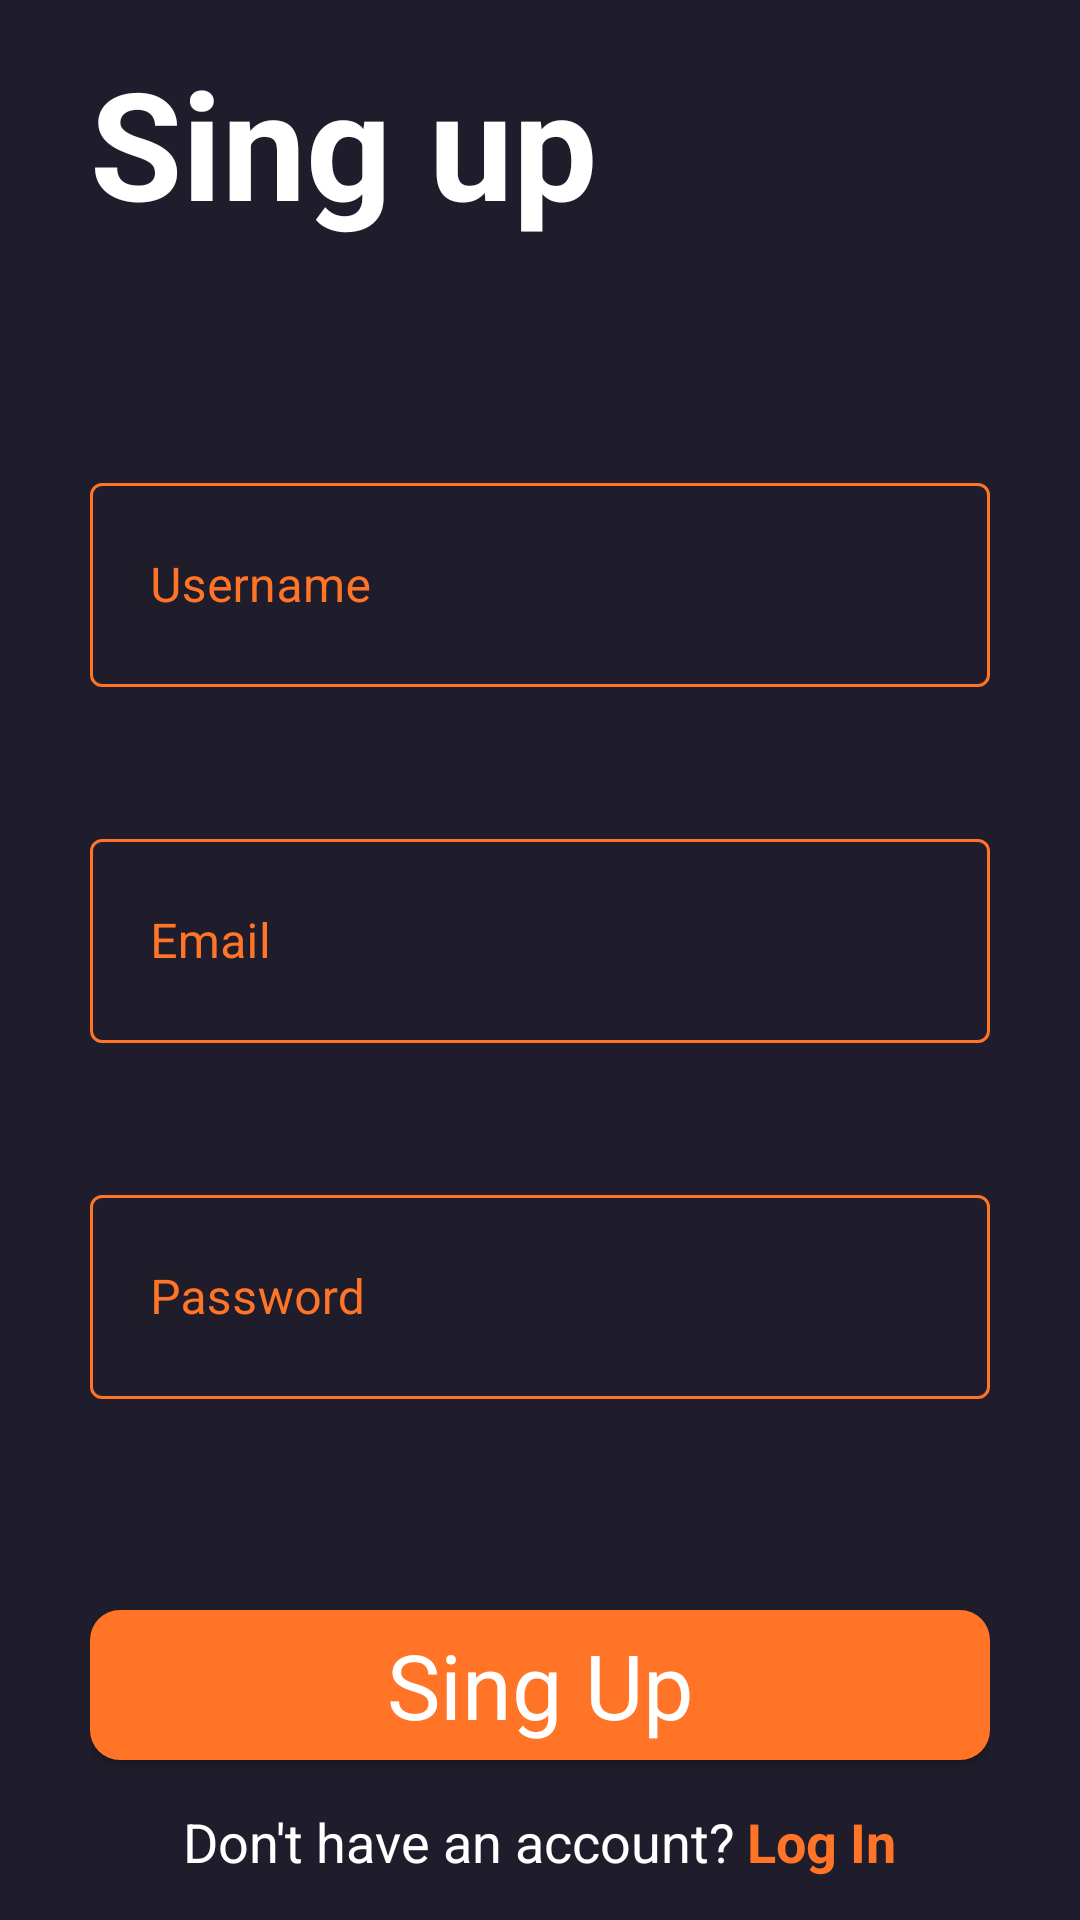

Write the Android layout XML for this screen, with the resource values it uses.
<!-- AndroidManifest.xml: application theme Theme.MovieApp -->
<!-- res/layout/fragment_singup.xml -->
<?xml version="1.0" encoding="utf-8"?>
<androidx.constraintlayout.widget.ConstraintLayout xmlns:android="http://schemas.android.com/apk/res/android"
    xmlns:app="http://schemas.android.com/apk/res-auto"
    android:layout_width="match_parent"
    android:layout_height="match_parent"
    android:background="@color/main_color">


    <LinearLayout
        android:id="@+id/singUp_container"
        android:layout_width="match_parent"
        android:layout_height="wrap_content"
        android:layout_marginStart="30dp"
        android:layout_marginEnd="30dp"
        android:orientation="vertical"
        app:layout_constraintBottom_toBottomOf="parent"
        app:layout_constraintEnd_toEndOf="parent"
        app:layout_constraintStart_toStartOf="parent"
        app:layout_constraintTop_toTopOf="parent">
        <TextView
            android:id="@+id/singUp_label"
            android:layout_width="wrap_content"
            android:layout_height="wrap_content"
            android:layout_marginBottom="75dp"
            android:gravity="center"
            android:text="Sing up"
            android:textColor="@color/white"
            android:textSize="50sp"
            android:textStyle="bold"
            app:layout_constraintBottom_toTopOf="@id/singIn_container"
            app:layout_constraintEnd_toEndOf="parent"
            app:layout_constraintStart_toStartOf="parent" />
        <com.google.android.material.textfield.TextInputLayout

            android:id="@+id/singUp_username_input"
            style="@style/Widget.MaterialComponents.TextInputLayout.OutlinedBox"
            android:layout_width="match_parent"
            android:layout_height="wrap_content"
            android:layout_gravity="center"
            android:layout_marginBottom="25dp"
            android:hint="Username"
            app:startIconDrawable="@drawable/ic_email"
            android:textColorHint="@color/orange"
            app:boxStrokeColor="@color/orange"
            app:errorEnabled="true"
            app:hintTextColor="@color/orange">

            <com.google.android.material.textfield.TextInputEditText
                android:id="@+id/singUp_username_edit"
                android:layout_width="match_parent"
                android:layout_height="68dp"
                android:inputType="text"
                android:paddingStart="20dp"
                android:textColor="@color/white"/>
        </com.google.android.material.textfield.TextInputLayout>


        <com.google.android.material.textfield.TextInputLayout
            android:id="@+id/singUp_email_input"
            style="@style/Widget.MaterialComponents.TextInputLayout.OutlinedBox.Dense"
            android:layout_width="match_parent"
            android:layout_height="wrap_content"
            android:layout_gravity="center"
            android:layout_marginBottom="25dp"
            android:hint="Email"
            android:textColorHint="@color/orange"
            app:boxStrokeColor="@color/orange"
            app:errorEnabled="true"
            app:hintTextColor="@color/orange">

            <com.google.android.material.textfield.TextInputEditText
                android:id="@+id/singUp_email_edit"
                android:layout_width="match_parent"
                android:layout_height="68dp"
                android:paddingStart="20dp"
                android:textColor="@color/white" />
        </com.google.android.material.textfield.TextInputLayout>

        <com.google.android.material.textfield.TextInputLayout
            android:id="@+id/singUp_password_input"
            style="@style/Widget.MaterialComponents.TextInputLayout.OutlinedBox"
            android:layout_width="match_parent"
            android:layout_height="wrap_content"
            android:layout_gravity="center"
            android:layout_marginBottom="50dp"
            android:hint="Password"
            app:startIconDrawable="@drawable/ic_email"
            android:textColorHint="@color/orange"
            app:boxStrokeColor="@color/orange"
            app:errorEnabled="true"
            app:hintTextColor="@color/orange">

            <com.google.android.material.textfield.TextInputEditText
                android:id="@+id/singUp_password_edit"
                android:layout_width="match_parent"
                android:layout_height="68dp"
                android:inputType="textPassword"
                android:paddingStart="20dp"
                android:textColor="@color/white"/>
        </com.google.android.material.textfield.TextInputLayout>

        <androidx.appcompat.widget.AppCompatButton
            android:id="@+id/singUp_button"
            style="@android:style/Widget.Button"
            android:layout_width="match_parent"
            android:layout_height="50dp"
            android:background="@drawable/bg_orange_button"
            android:textColor="@color/white"
            android:text="Sing Up"
            android:textSize="30sp" />
        <LinearLayout
            android:id="@+id/singUp_account_check"
            android:layout_marginTop="15dp"
            android:orientation="horizontal"
            android:layout_gravity="center"
            android:layout_width="wrap_content"
            android:layout_height="wrap_content">
            <TextView
                android:id="@+id/have_account_textView"
                android:layout_width="wrap_content"
                android:layout_height="wrap_content"
                android:textColor="@color/white"
                android:textSize="18dp"
                android:text="Don't have an account?"
                />
            <TextView
                android:id="@+id/logIn_textVIew"
                android:layout_width="wrap_content"
                android:layout_height="wrap_content"
                android:layout_marginStart="4dp"
                android:textColor="@color/orange"
                android:textStyle="bold"
                android:textSize="18dp"
                android:text="Log In" />
        </LinearLayout>
    </LinearLayout>

</androidx.constraintlayout.widget.ConstraintLayout>
<!-- resources referenced by this layout -->
<resources>
  <color name="main_color">#1F1D2B</color>
  <color name="orange" tools:override="true">#FF7427</color>
  <color name="white">#FFFFFFFF</color>
  <!-- drawable bg_orange_button (drawable) -->
  <?xml version="1.0" encoding="utf-8"?>
  <selector xmlns:android="http://schemas.android.com/apk/res/android">
      <item>
          <shape android:shape="rectangle" >
              <solid android:color="@color/orange"/>
              <corners android:radius="10dp"/>
          </shape>
      </item>
  </selector>
  <!-- drawable ic_email (drawable) -->
  <vector xmlns:android="http://schemas.android.com/apk/res/android" android:height="25dp" android:viewportHeight="24" android:viewportWidth="24" android:width="25dp">
        
      <path android:fillColor="#00000000" android:pathData="M4,7L10.2,11.65C11.267,12.45 12.733,12.45 13.8,11.65L20,7" android:strokeColor="@color/orange" android:strokeLineCap="round" android:strokeLineJoin="round" android:strokeWidth="1"/>
        
      <path android:fillColor="#00000000" android:pathData="M5,5L19,5A2,2 0,0 1,21 7L21,17A2,2 0,0 1,19 19L5,19A2,2 0,0 1,3 17L3,7A2,2 0,0 1,5 5z" android:strokeColor="@color/orange" android:strokeLineCap="round" android:strokeWidth="1"/>
      
  </vector>
  <style name="Theme.MovieApp" parent="Theme.Material3.DayNight.NoActionBar">
          <item name="android:statusBarColor">@color/black</item>
          <item name="android:navigationBarColor">@color/black</item>
          <item name="colorPrimary">@color/black</item>
          <item name="colorOnPrimary">@color/orange</item>
          <item name="colorAccent">@color/orange</item>
      </style>
  <color name="black">#FF000000</color>
</resources>
